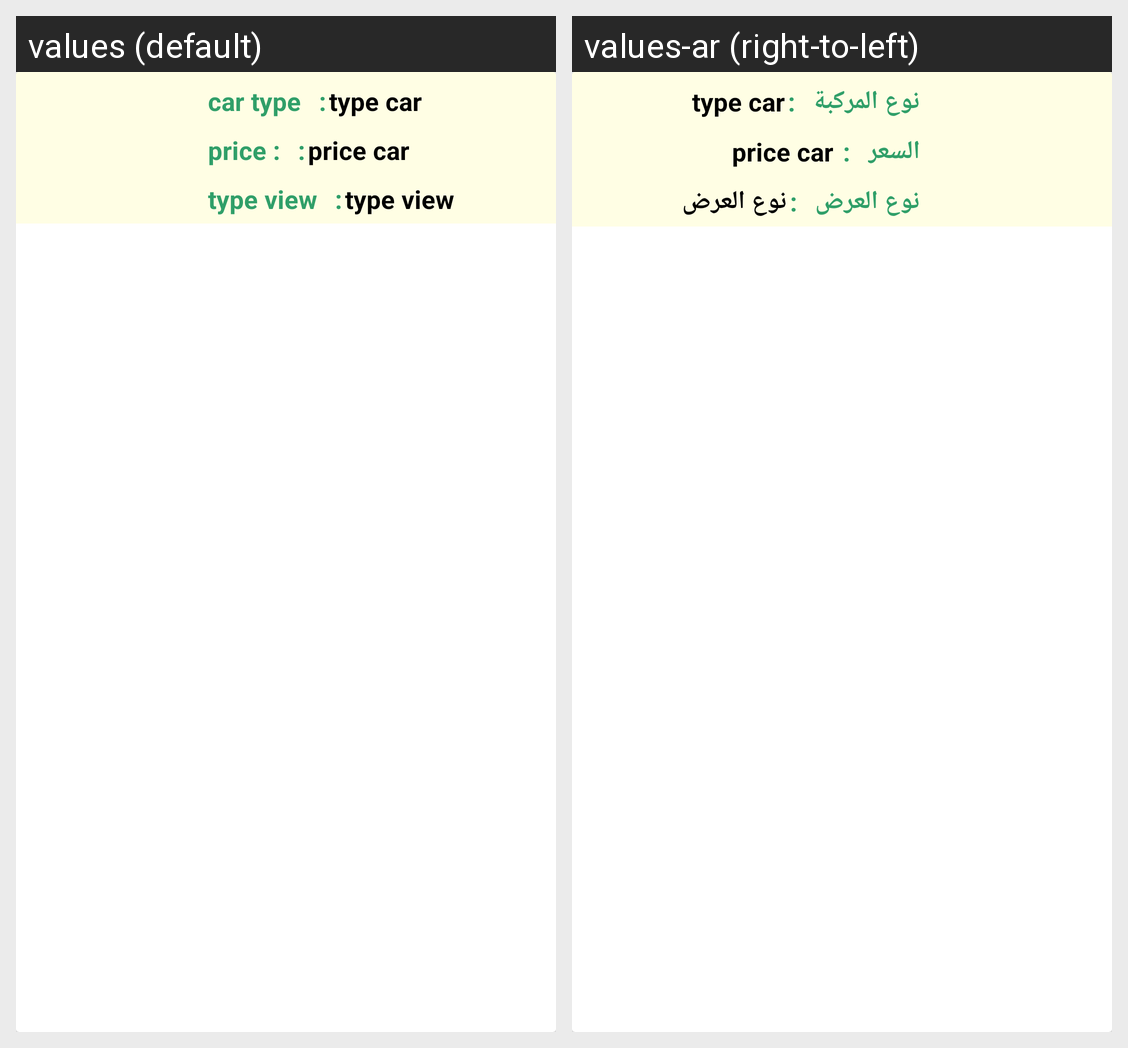

This grid shows one Android layout under two languages. Give, for every string resource on the screen, its name, the default text and each shown locale's text.
Android screen res/layout/home_company_row_item.xml rendered under 2 locales, left to right: values (default), values-ar (right-to-left). Device: Nexus 5 (rendered at 1080×1920; each locale shown at half size, 540×960, under a caption strip naming it); theme AppTheme.
Strings drawn on this screen, with the default value and each locale's value (text and hints the layout hard-codes, and strings that could not be matched under every locale, appear in the picture but are not listed):

car_type
  values: car type
  values-ar: نوع المركبة

price
  values: price :
  values-ar: السعر

type_view
  values: type view
  values-ar: نوع العرض
